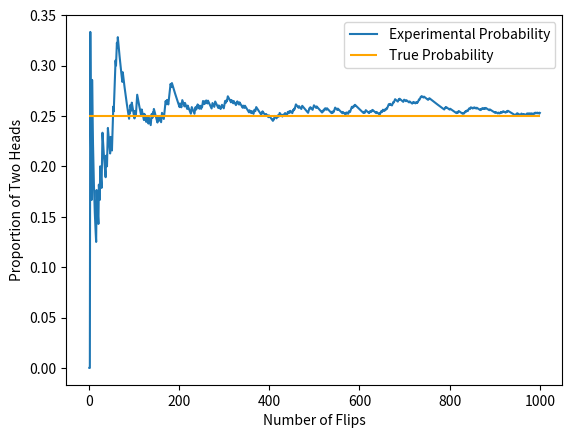

Source code (Python):
import matplotlib.pyplot as plt
import numpy as np

def coin_flip_experiment():
    coin1 = ["Heads", "Tails"]
    coin2 = ["Heads", "Tails"]

    coin1_result = np.random.choice(coin1)
    coin2_result = np.random.choice(coin2)

    if coin1_result == "Heads" and coin2_result == "Heads":
        return 1
    else:
        return 0

num_trials = 1000
prop = []
flips = []
two_heads_counter = 0

for flip in range(num_trials):
    two_heads_counter += coin_flip_experiment()

    prop.append(two_heads_counter / (flip + 1))
    flips.append(flip + 1)

plt.plot(flips, prop, label = "Experimental Probability")
plt.xlabel("Number of Flips")
plt.ylabel("Proportion of Two Heads")

plt.hlines(0.25, 0, num_trials, colors = "orange", label = "True Probability")
plt.legend()

plt.show()
